Run: headless pygame with SDL's dummy video driver; simulated clock (each Clock.tick advances the game by its frame time, no real sleeping); random seed 0; keys injected as events and as key.get_pressed() state; no mouse input.
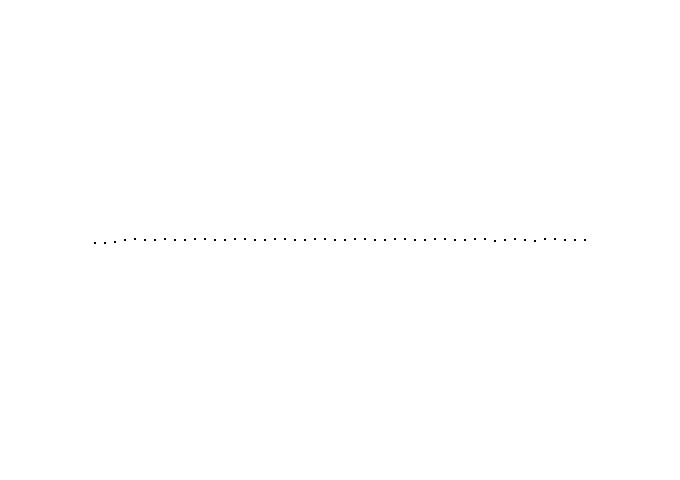
Frame 1 of 4 · flips 1–60 · no input
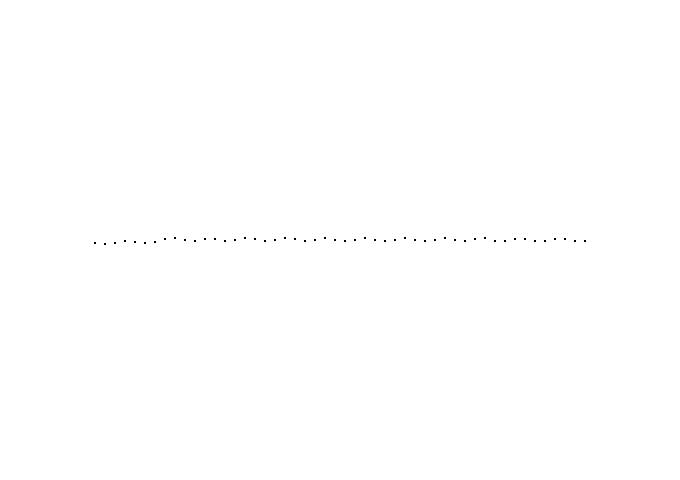
Frame 2 of 4 · flips 61–180 · tapped SPACE, RETURN · held RIGHT (→), D
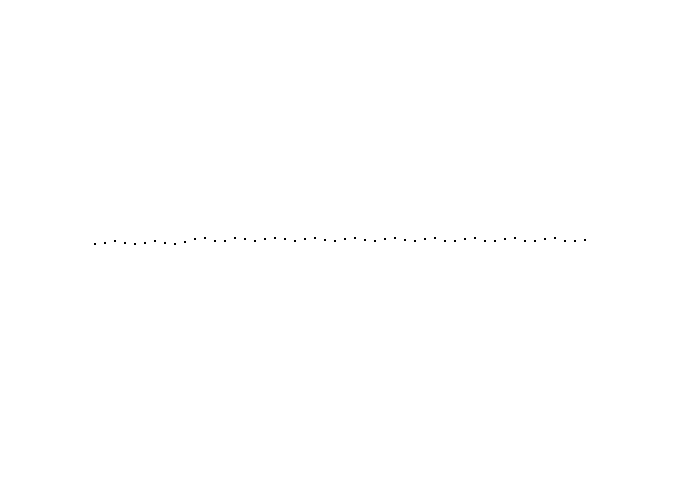
Frame 3 of 4 · flips 181–300 · held DOWN (↓), S
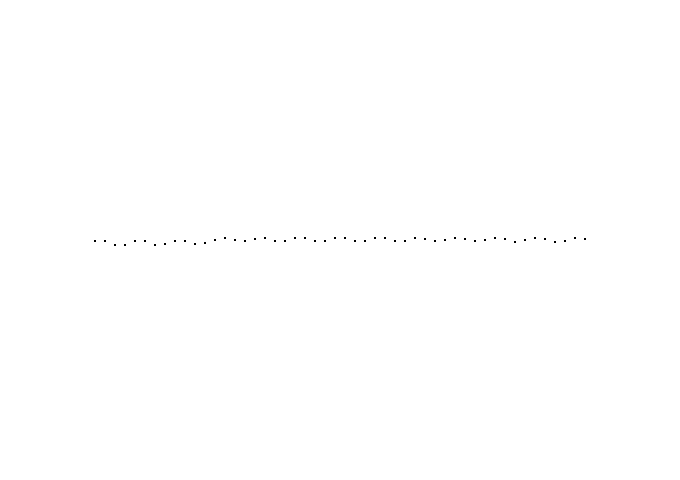
Frame 4 of 4 · flips 301–420 · held LEFT (←), A, UP (↑), W

The pygame program that drew these frames:

import pygame
import sys
import math

FPS = 60
WIDTH, HEIGHT = 680, 480

BLACK = (0, 0, 0)
WHITE = (255, 255, 255)

K = 0.5
M = 100
D = 0.5 

particles = []

class Particle:
    def __init__(self, x, y):
        self.pos = [x, y]
        self.vel = [0, 0]

def find_angle(particle, other_particle):
    delta_y = other_particle.pos[1] - particle.pos[1]
    angle_rad = math.atan2(delta_y, 0)
    angle_deg = math.degrees(angle_rad)
    
    return angle_deg

def logic(s):
    for i in range(len(particles)):
        acc = [0, 0]
        particle = particles[i]

        if i == 0:
            other_particle = particles[i + 1]
            angle = find_angle(particles[0], particles[1])
            acc[1] += K * (abs(other_particle.pos[1] - particle.pos[1]) - s) * math.sin(angle) / M
        elif i == len(particles) - 1:
            prev_particle = particles[i - 1]
            angle = find_angle(prev_particle, particle)
            acc[1] += K * (abs(prev_particle.pos[1] - particle.pos[1]) - s) * math.sin(angle) / M
        else:
            prev_particle = particles[i - 1]
            next_particle = particles[i + 1]

            angle_prev = find_angle(prev_particle, particle)
            angle_next = find_angle(particle, next_particle)

            acc[1] += K * (abs(prev_particle.pos[1] - particle.pos[1]) - s) * math.sin(angle_prev) / M
            acc[1] += K * (abs(next_particle.pos[1] - particle.pos[1]) - s) * math.sin(angle_next) / M

        particle.vel[1] += acc[1]
        particle.vel[1] *= D
        particle.pos[1] += particle.vel[1]

def draw(screen):
    for particle in particles:
        pygame.draw.circle(screen, BLACK, (int(particle.pos[0]), int(particle.pos[1])), 1)
        
def main():
    pygame.init()
    screen = pygame.display.set_mode((WIDTH, HEIGHT))
    pygame.display.set_caption("waves")
    clock = pygame.time.Clock()

    num_particles = 50
    spacing = 10

    total_width = num_particles * spacing
    start_x = (WIDTH - total_width) // 2 + spacing // 2

    for i in range(num_particles):
        x = start_x + i * spacing
        y = HEIGHT // 2
        particles.append(Particle(x, y))

    particles[0].pos[1] += 1

    while True:
        for event in pygame.event.get():
            if event.type == pygame.QUIT:
                pygame.quit()
                sys.exit()

        screen.fill(WHITE)
        logic(spacing)
        draw(screen)
        pygame.display.flip()
        clock.tick(FPS)

if __name__ == '__main__':
    main()
